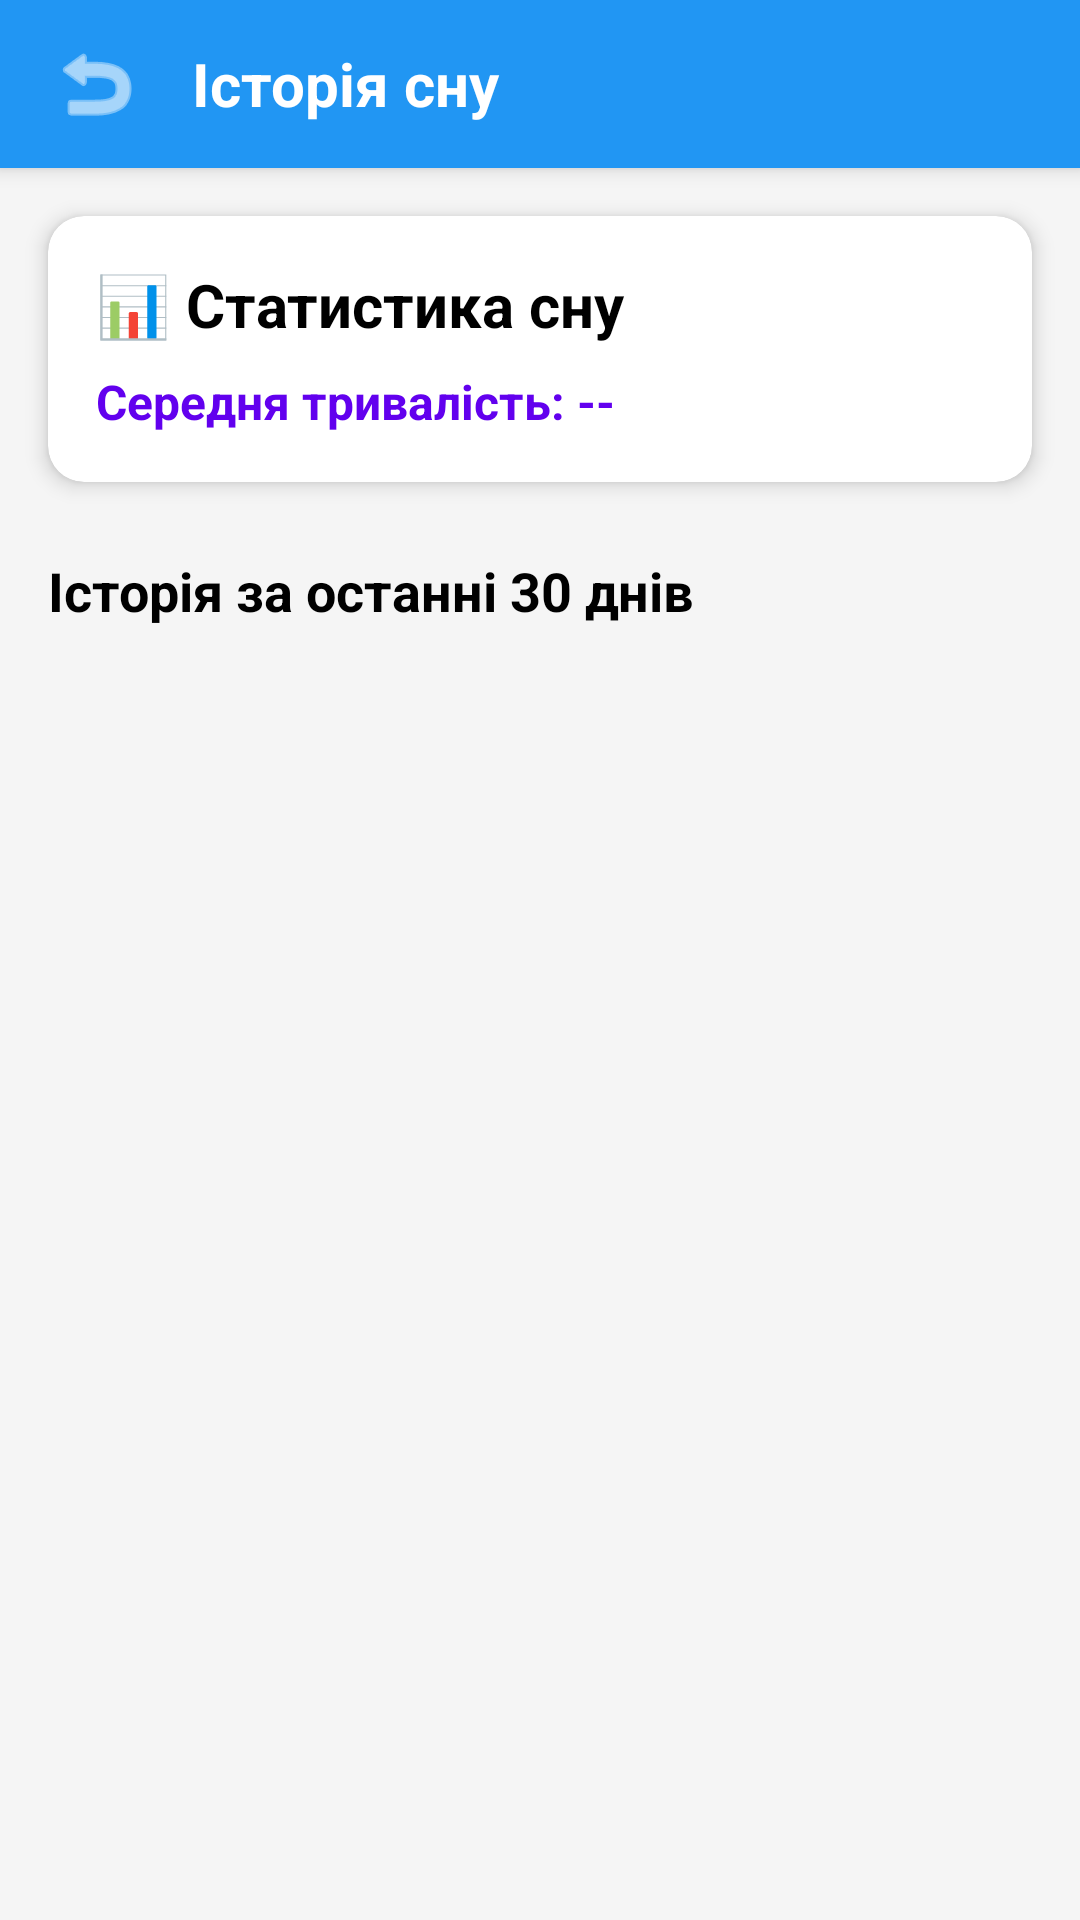

Layout XML and referenced resources for this Android screen:
<!-- AndroidManifest.xml: application theme Theme.HealthMonitor -->
<!-- res/layout/activity_sleep_history.xml -->
<?xml version="1.0" encoding="utf-8"?>
<LinearLayout xmlns:android="http://schemas.android.com/apk/res/android"
    xmlns:app="http://schemas.android.com/apk/res-auto"
    android:layout_width="match_parent"
    android:layout_height="match_parent"
    android:orientation="vertical"
    android:background="#F5F5F5">

    
    <androidx.cardview.widget.CardView
        android:layout_width="match_parent"
        android:layout_height="56dp"
        app:cardCornerRadius="0dp"
        app:cardElevation="4dp"
        app:cardBackgroundColor="@color/primary_blue">

        <LinearLayout
            android:layout_width="match_parent"
            android:layout_height="match_parent"
            android:orientation="horizontal"
            android:gravity="center_vertical"
            android:paddingStart="8dp"
            android:paddingEnd="16dp">

            <ImageButton
                android:id="@+id/btnBack"
                android:layout_width="48dp"
                android:layout_height="48dp"
                android:background="?attr/selectableItemBackgroundBorderless"
                android:src="@android:drawable/ic_menu_revert"
                android:contentDescription="Назад"
                app:tint="#FFFFFF" />

            <TextView
                android:layout_width="0dp"
                android:layout_height="wrap_content"
                android:layout_weight="1"
                android:text="Історія сну"
                android:textSize="20sp"
                android:textStyle="bold"
                android:textColor="@android:color/white"
                android:layout_marginStart="8dp"/>

        </LinearLayout>

    </androidx.cardview.widget.CardView>

    
    <androidx.cardview.widget.CardView
        android:layout_width="match_parent"
        android:layout_height="wrap_content"
        android:layout_margin="16dp"
        app:cardCornerRadius="12dp"
        app:cardElevation="4dp">

        <LinearLayout
            android:layout_width="match_parent"
            android:layout_height="wrap_content"
            android:orientation="vertical"
            android:padding="16dp">

            <TextView
                android:layout_width="wrap_content"
                android:layout_height="wrap_content"
                android:text="@string/sleep_statistics"
                android:textSize="20sp"
                android:textStyle="bold"
                android:textColor="@color/black"
                android:layout_marginBottom="8dp"/>

            <TextView
                android:id="@+id/tvAverageSleep"
                android:layout_width="wrap_content"
                android:layout_height="wrap_content"
                android:text="@string/average_sleep"
                android:textSize="16sp"
                android:textColor="@color/purple_500"
                android:textStyle="bold"/>
        </LinearLayout>

    </androidx.cardview.widget.CardView>

    
    <TextView
        android:layout_width="wrap_content"
        android:layout_height="wrap_content"
        android:text="@string/sleep_history_title"
        android:textSize="18sp"
        android:textStyle="bold"
        android:textColor="@color/black"
        android:layout_marginStart="16dp"
        android:layout_marginEnd="16dp"
        android:layout_marginTop="8dp"
        android:layout_marginBottom="8dp"/>

    
    <androidx.recyclerview.widget.RecyclerView
        android:id="@+id/recyclerViewSleep"
        android:layout_width="match_parent"
        android:layout_height="0dp"
        android:layout_weight="1"
        android:paddingStart="16dp"
        android:paddingEnd="16dp"
        android:clipToPadding="false"/>

    
    <TextView
        android:id="@+id/tvNoData"
        android:layout_width="match_parent"
        android:layout_height="0dp"
        android:layout_weight="1"
        android:text="@string/no_sleep_data"
        android:textSize="16sp"
        android:textColor="?android:textColorSecondary"
        android:gravity="center"
        android:padding="32dp"
        android:visibility="gone"/>

</LinearLayout>
<!-- resources referenced by this layout -->
<resources>
  <color name="black">#FF000000</color>
  <color name="primary_blue">#2196F3</color>
  <color name="purple_500">#FF6200EE</color>
  <string name="average_sleep">Середня тривалість: --</string>
  <string name="no_sleep_data">Немає записів сну\n\nУвімкніть крокомір вночі для автоматичного відстеження</string>
  <string name="sleep_history_title">Історія за останні 30 днів</string>
  <string name="sleep_statistics">📊 Статистика сну</string>
  <style name="Theme.HealthMonitor" parent="Theme.MaterialComponents.Light.NoActionBar">
          
          <item name="colorPrimary">@color/primary_blue</item>
          <item name="colorPrimaryVariant">@color/primary_blue_dark</item>
          <item name="colorOnPrimary">@color/surface_white</item>
  
          
          <item name="colorSecondary">@color/health_green</item>
          <item name="colorSecondaryVariant">@color/health_orange</item>
          <item name="colorOnSecondary">@color/surface_white</item>
  
          
          <item name="android:statusBarColor" tools:targetApi="l">?attr/colorPrimaryVariant</item>
  
          
          <item name="android:windowBackground">@color/background_light</item>
          <item name="backgroundColor">@color/background_light</item>
  
          
          <item name="android:textColorPrimary">@color/text_primary</item>
          <item name="android:textColorSecondary">@color/text_secondary</item>
      </style>
  <color name="primary_blue_dark">#1976D2</color>
  <color name="surface_white">#FFFFFF</color>
  <color name="health_green">#4CAF50</color>
  <color name="health_orange">#FF9800</color>
  <color name="background_light">#F5F5F5</color>
  <color name="text_primary">#212121</color>
  <color name="text_secondary">#757575</color>
</resources>
